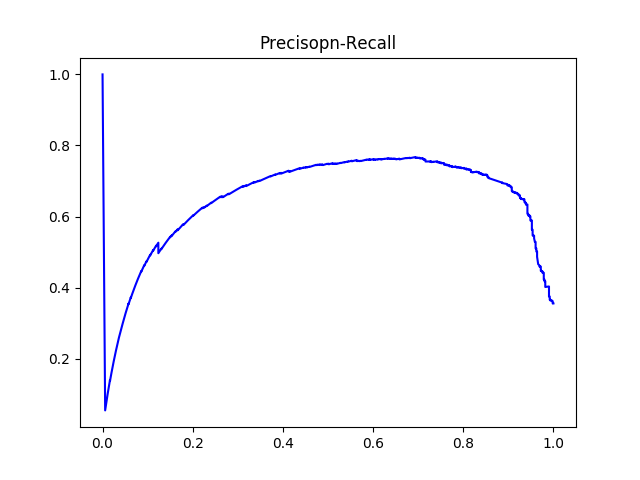

The table this chart was drawn from, first rows:
#thresholds	precision	recall
0.1951	0.3553	1.0
0.1979	0.3549	0.9983
0.2018	0.355	0.9983
0.2021	0.3552	0.9983
0.2049	0.3553	0.9983
0.2053	0.3554	0.9983
0.2053	0.3555	0.9983
0.2056	0.3556	0.9983
0.2072	0.3557	0.9983
0.2077	0.3558	0.9983
0.2098	0.3559	0.9983
0.2103	0.356	0.9983
0.2146	0.3561	0.9983
0.2158	0.3562	0.9983
0.2168	0.3563	0.9983
0.2171	0.3564	0.9983
0.2195	0.3565	0.9983
0.2218	0.3566	0.9983
0.2222	0.3567	0.9983
0.2239	0.3568	0.9983
0.2253	0.3569	0.9983
0.2258	0.357	0.9983
0.2267	0.3571	0.9983
0.2268	0.3572	0.9983
0.2281	0.3574	0.9983
0.2283	0.3575	0.9983
0.2283	0.3577	0.9983
0.2288	0.3578	0.9983
0.2295	0.3579	0.9983
0.2297	0.3581	0.9983
0.2303	0.3582	0.9983
0.2312	0.3583	0.9983
0.2332	0.3585	0.9983
0.2347	0.3586	0.9983
0.2348	0.3587	0.9983
0.2355	0.3588	0.9983
0.2357	0.3589	0.9983
0.2357	0.3591	0.9983
0.2371	0.3592	0.9983
0.2379	0.3593	0.9983
0.238	0.3594	0.9983
0.2383	0.3595	0.9983
0.2393	0.3596	0.9983
0.2397	0.3597	0.9983
0.2402	0.3598	0.9983
0.2406	0.3599	0.9983
0.2412	0.36	0.9983
0.2424	0.3601	0.9983
0.244	0.3602	0.9983
0.2451	0.3603	0.9983
0.2484	0.3604	0.9983
0.2489	0.3605	0.9983
0.2489	0.3607	0.9983
0.2491	0.3608	0.9983
0.2503	0.3609	0.9983
0.2507	0.361	0.9983
0.2513	0.3611	0.9983
0.2517	0.3612	0.9983
0.2517	0.3613	0.9983
0.252	0.3614	0.9983
... 2,165 more rows
